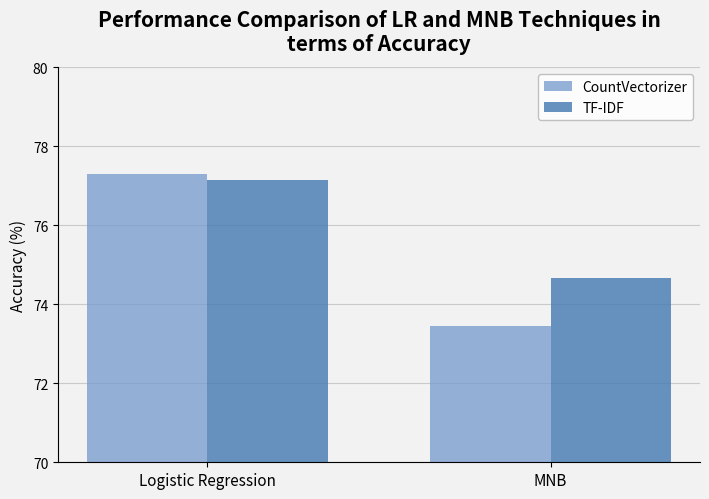

Source code (Python): (Note: this script raises an exception after producing the figure.)
import numpy as np
import matplotlib
matplotlib.use("Agg")
import matplotlib.pyplot as plt


def main():
    models = ["Logistic Regression", "MNB"]
    count_vectorizer = [77.30, 73.45]
    tfidf = [77.13, 74.66]

    x = np.arange(len(models))
    width = 0.35

    fig, ax = plt.subplots(figsize=(7.2, 5.1))
    ax.set_facecolor("#f2f2f2")
    fig.patch.set_facecolor("#f2f2f2")

    ax.bar(x - width / 2, count_vectorizer, width=width,
           label="CountVectorizer", color="#7c9ecf", alpha=0.8)
    ax.bar(x + width / 2, tfidf, width=width,
           label="TF-IDF", color="#4d7fb4", alpha=0.85)

    ax.set_title(
        "Performance Comparison of LR and MNB Techniques in\nterms of Accuracy",
        fontsize=15,
        fontweight="bold",
        pad=12,
    )
    ax.set_xlabel("")
    ax.set_ylabel("Accuracy (%)", fontsize=11)
    ax.set_xticks(x)
    ax.set_xticklabels(models, fontsize=11)
    ax.set_ylim(70, 80)
    ax.set_yticks(np.arange(70, 81, 2))
    ax.tick_params(axis='y', labelsize=10)
    ax.grid(axis="y", linestyle="-", linewidth=0.8, alpha=0.6)
    ax.set_axisbelow(True)

    for spine in ["top", "right"]:
        ax.spines[spine].set_visible(False)
    ax.spines["left"].set_color("black")
    ax.spines["bottom"].set_color("black")

    leg = ax.legend(frameon=True, edgecolor="0.7")
    for text in leg.get_texts():
        text.set_fontsize(10)

    plt.tight_layout()
    output_path = "reports/model_performance_comparison.png"
    plt.savefig(output_path, dpi=300, bbox_inches="tight")
    print(f"Saved chart to {output_path}")


if __name__ == "__main__":
    main()
